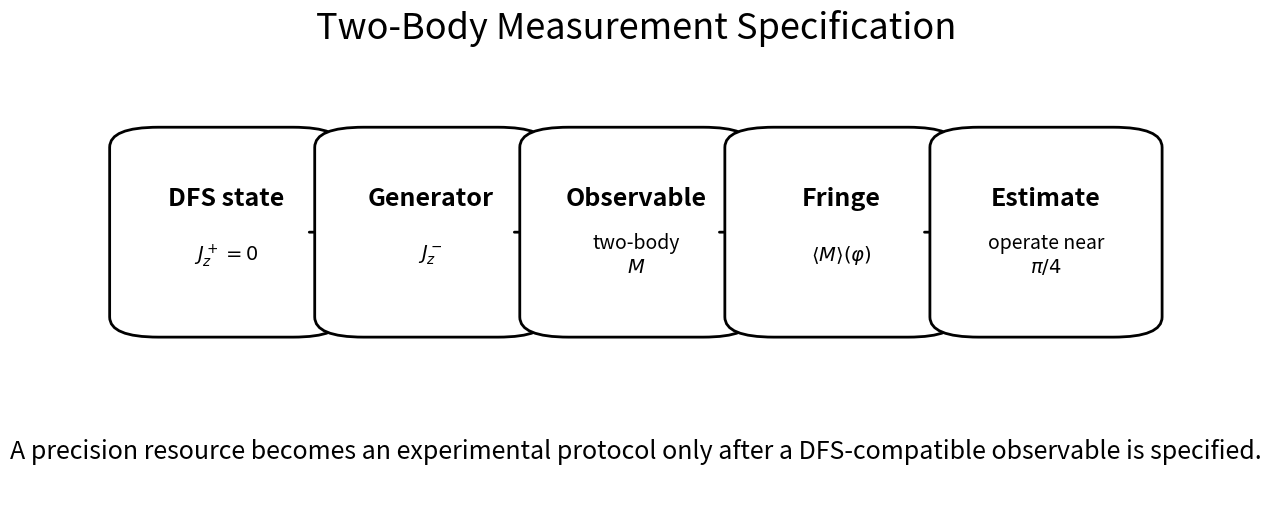
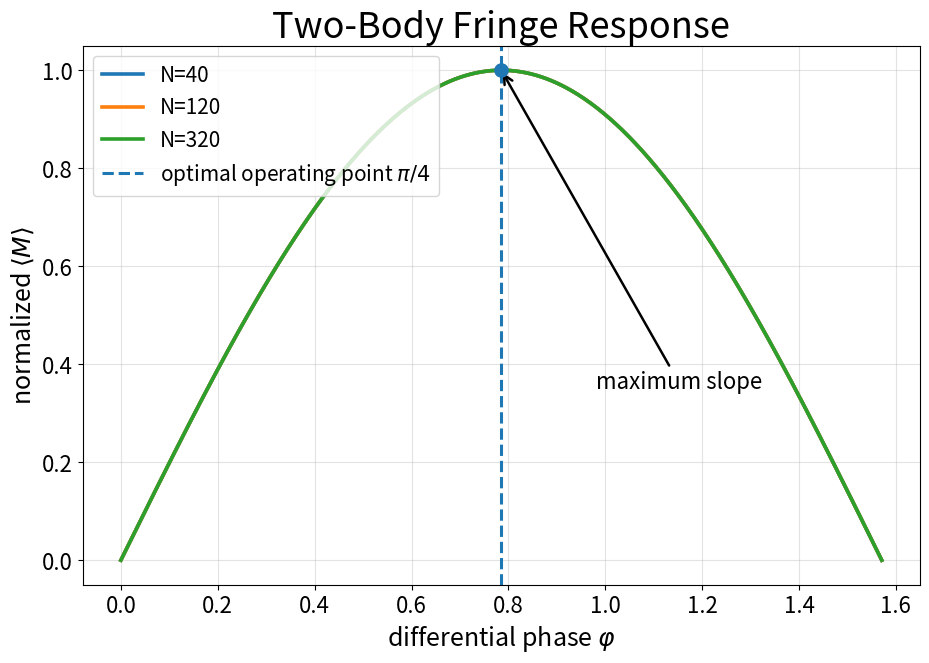
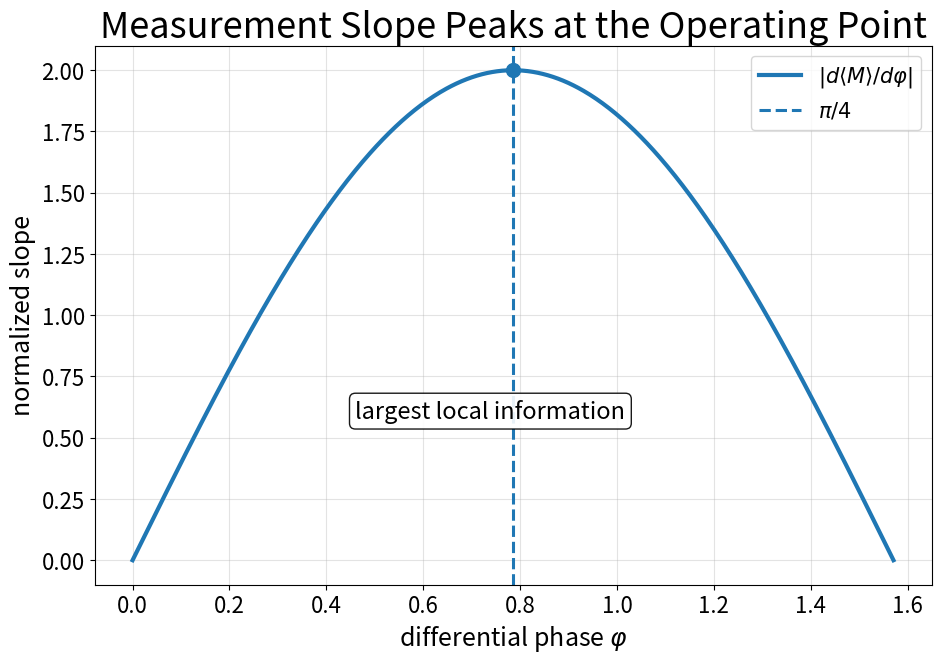
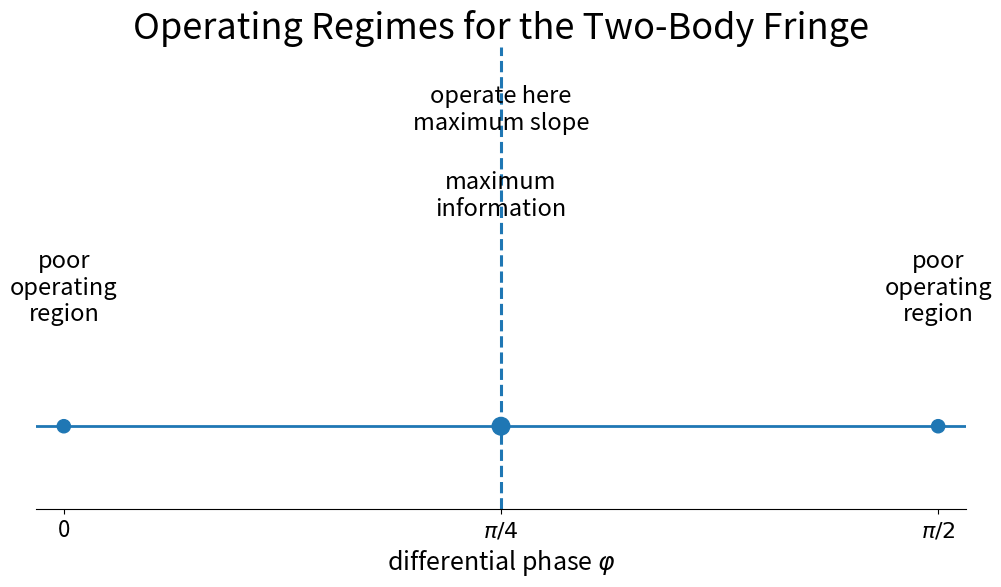
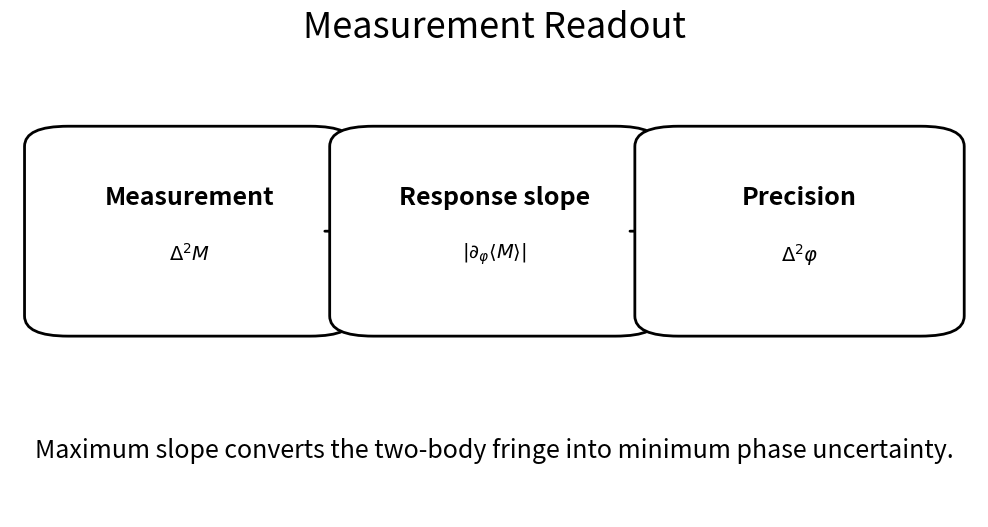
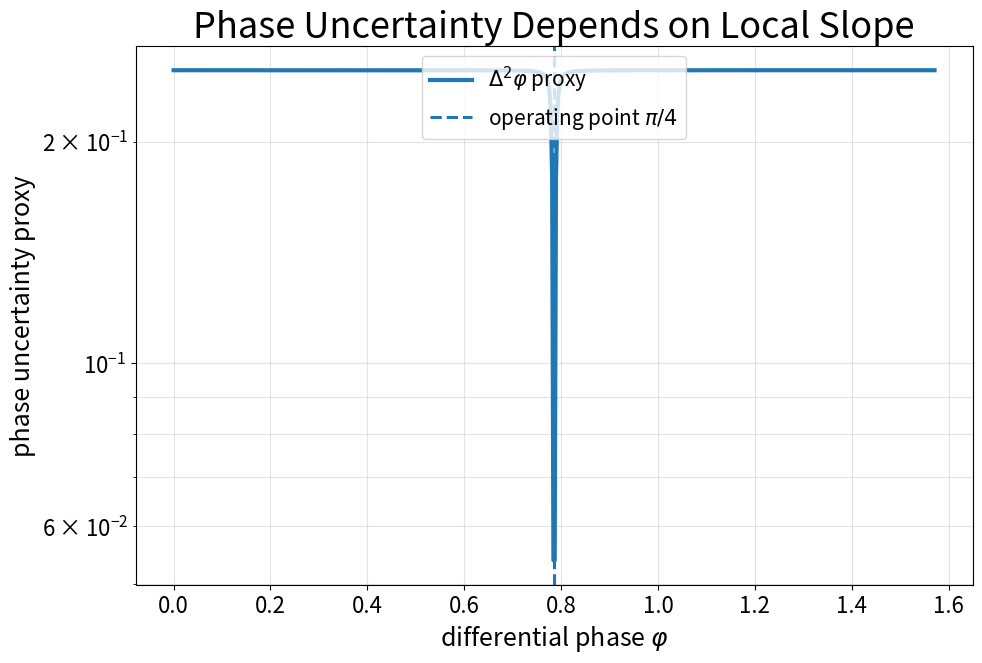

The matplotlib source for these figures, in order:
from pathlib import Path
import numpy as np
import matplotlib.pyplot as plt
from matplotlib.patches import FancyBboxPatch, FancyArrowPatch

ROOT = Path.cwd()
FIGURES = ROOT / "figures"
FIGURES.mkdir(parents=True, exist_ok=True)

plt.rcParams.update({
    "figure.dpi": 160,
    "savefig.dpi": 220,
    "font.size": 16,
    "axes.titlesize": 26,
    "axes.labelsize": 18,
    "legend.fontsize": 15,
})

def savefig(name):
    path = FIGURES / name
    plt.savefig(path, bbox_inches="tight")
    return path

def draw_box_flow(title, boxes, footer, filename, figsize=(13, 5.8)):
    fig, ax = plt.subplots(figsize=figsize)
    ax.set_axis_off()
    ax.set_xlim(0, 1)
    ax.set_ylim(0, 1)
    ax.set_title(title, pad=24)

    n = len(boxes)
    margin = 0.04
    gap = 0.025
    box_w = (1 - 2 * margin - gap * (n - 1)) / n
    box_h = 0.42
    y = 0.43

    for i, box in enumerate(boxes):
        x = margin + i * (box_w + gap)
        patch = FancyBboxPatch(
            (x, y), box_w, box_h,
            boxstyle="round,pad=0.025,rounding_size=0.045",
            linewidth=2.0,
            edgecolor="black",
            facecolor=box.get("facecolor", "white"),
        )
        ax.add_patch(patch)
        ax.text(x + box_w/2, y + box_h*0.68, box["title"],
                ha="center", va="center", weight="bold", fontsize=18)
        ax.text(x + box_w/2, y + box_h*0.38, box.get("body", ""),
                ha="center", va="center", fontsize=14)
        if i < n - 1:
            start = (x + box_w - 0.005, y + box_h/2)
            end = (x + box_w + gap + 0.005, y + box_h/2)
            arrow = FancyArrowPatch(
                start, end,
                arrowstyle="-|>", mutation_scale=20,
                linewidth=2.0,
                shrinkA=0, shrinkB=0,
            )
            ax.add_patch(arrow)

    ax.text(0.5, 0.15, footer, ha="center", va="center", fontsize=18)
    path = savefig(filename)
    plt.show()
    return path

draw_box_flow(
    title="Two-Body Measurement Specification",
    boxes=[
        {"title": "DFS state", "body": "$J_z^+=0$"},
        {"title": "Generator", "body": "$J_z^-$"},
        {"title": "Observable", "body": "two-body\n$M$"},
        {"title": "Fringe", "body": "$\\langle M\\rangle(\\varphi)$"},
        {"title": "Estimate", "body": "operate near\n$\\pi/4$"},
    ],
    footer="A precision resource becomes an experimental protocol only after a DFS-compatible observable is specified.",
    filename="37_two_body_measurement_specification_v2.png",
    figsize=(14, 5.8),
)

phi = np.linspace(0, np.pi/2, 600)
fringe = np.sin(2 * phi)

fig, ax = plt.subplots(figsize=(10.8, 7.0))
for N in [40, 120, 320]:
    ax.plot(phi, fringe, linewidth=2.6, label=f"N={N}")

op = np.pi / 4
ax.axvline(op, linestyle="--", linewidth=2.2, label="optimal operating point $\\pi/4$")
ax.scatter([op], [np.sin(2*op)], s=90, zorder=5)
ax.annotate("maximum slope", xy=(op, np.sin(2*op)), xytext=(0.98, 0.35),
            arrowprops=dict(arrowstyle="->", linewidth=1.8), fontsize=16)

ax.set_title("Two-Body Fringe Response")
ax.set_xlabel("differential phase $\\varphi$")
ax.set_ylabel("normalized $\\langle M\\rangle$")
ax.grid(True, alpha=0.35)
ax.legend(loc="upper left")

path = savefig("37_two_body_fringe_response_v2.png")
plt.show()
path

# A slope proxy centered at the same operating point used in the fringe diagram.
# This keeps the engineering rule visually clear: operate where the local slope peaks.
slope_proxy = 2 * np.sin(2 * phi)

fig, ax = plt.subplots(figsize=(10.8, 7.0))
ax.plot(phi, slope_proxy, linewidth=3, label=r"$|d\langle M\rangle/d\varphi|$")
ax.axvline(op, linestyle="--", linewidth=2.2, label=r"$\pi/4$")
ax.scatter([op], [2], s=100, zorder=5)
ax.text(0.46, 0.58, "largest local information", fontsize=17,
        bbox=dict(boxstyle="round,pad=0.25", facecolor="white", edgecolor="black", alpha=0.9))

ax.set_title("Measurement Slope Peaks at the Operating Point")
ax.set_xlabel("differential phase $\\varphi$")
ax.set_ylabel("normalized slope")
ax.grid(True, alpha=0.35)
ax.legend(loc="upper right")

path = savefig("37_measurement_slope_v2.png")
plt.show()
path

fig, ax = plt.subplots(figsize=(12.0, 6.0))
ax.set_title("Operating Regimes for the Two-Body Fringe")
ax.set_xlim(-0.05, np.pi/2 + 0.05)
ax.set_ylim(-0.25, 1.15)
ax.axhline(0, linewidth=2)
ax.scatter([0, op, np.pi/2], [0, 0, 0], s=[90, 160, 90], zorder=5)
ax.axvline(op, linestyle="--", linewidth=2.2)

ax.text(0, 0.42, "poor\noperating\nregion", ha="center", va="center", fontsize=17)
ax.text(op, 0.70, "maximum\ninformation", ha="center", va="center", fontsize=17)
ax.text(np.pi/2, 0.42, "poor\noperating\nregion", ha="center", va="center", fontsize=17)
ax.text(op, 0.96, "operate here\nmaximum slope", ha="center", va="center", fontsize=17)

ax.set_xticks([0, op, np.pi/2])
ax.set_xticklabels(["0", r"$\pi/4$", r"$\pi/2$"])
ax.set_yticks([])
ax.set_xlabel("differential phase $\\varphi$")
for spine in ["left", "right", "top"]:
    ax.spines[spine].set_visible(False)

path = savefig("37_operating_regimes_v2.png")
plt.show()
path

draw_box_flow(
    title="Measurement Readout",
    boxes=[
        {"title": "Measurement", "body": "$\\Delta^2 M$"},
        {"title": "Response slope", "body": "$|\\partial_\\varphi\\langle M\\rangle|$"},
        {"title": "Precision", "body": "$\\Delta^2\\varphi$"},
    ],
    footer="Maximum slope converts the two-body fringe into minimum phase uncertainty.",
    filename="37_measurement_readout_v2.png",
    figsize=(12.5, 5.8),
)

eps = 1e-4
mean_M = np.sin(2 * phi)
var_M = 1 - mean_M**2
slope = 2 * np.cos(2 * phi)
phase_var = var_M / (slope**2 + eps)

fig, ax = plt.subplots(figsize=(10.8, 7.0))
ax.plot(phi, phase_var, linewidth=3, label=r"$\Delta^2\varphi$ proxy")
ax.axvline(op, linestyle="--", linewidth=2.2, label=r"operating point $\pi/4$")
ax.set_yscale("log")
ax.set_title("Phase Uncertainty Depends on Local Slope")
ax.set_xlabel("differential phase $\\varphi$")
ax.set_ylabel("phase uncertainty proxy")
ax.grid(True, which="both", alpha=0.35)
ax.legend(loc="upper center")

path = savefig("37_phase_uncertainty_proxy_v2.png")
plt.show()
path

# Package generated figures for download.
import zipfile

zip_path = ROOT / "37_two_body_measurement_figures_v2.zip"
with zipfile.ZipFile(zip_path, "w", compression=zipfile.ZIP_DEFLATED) as zf:
    for png in sorted(FIGURES.glob("37_*_v2.png")):
        zf.write(png, arcname=png.name)

zip_path
